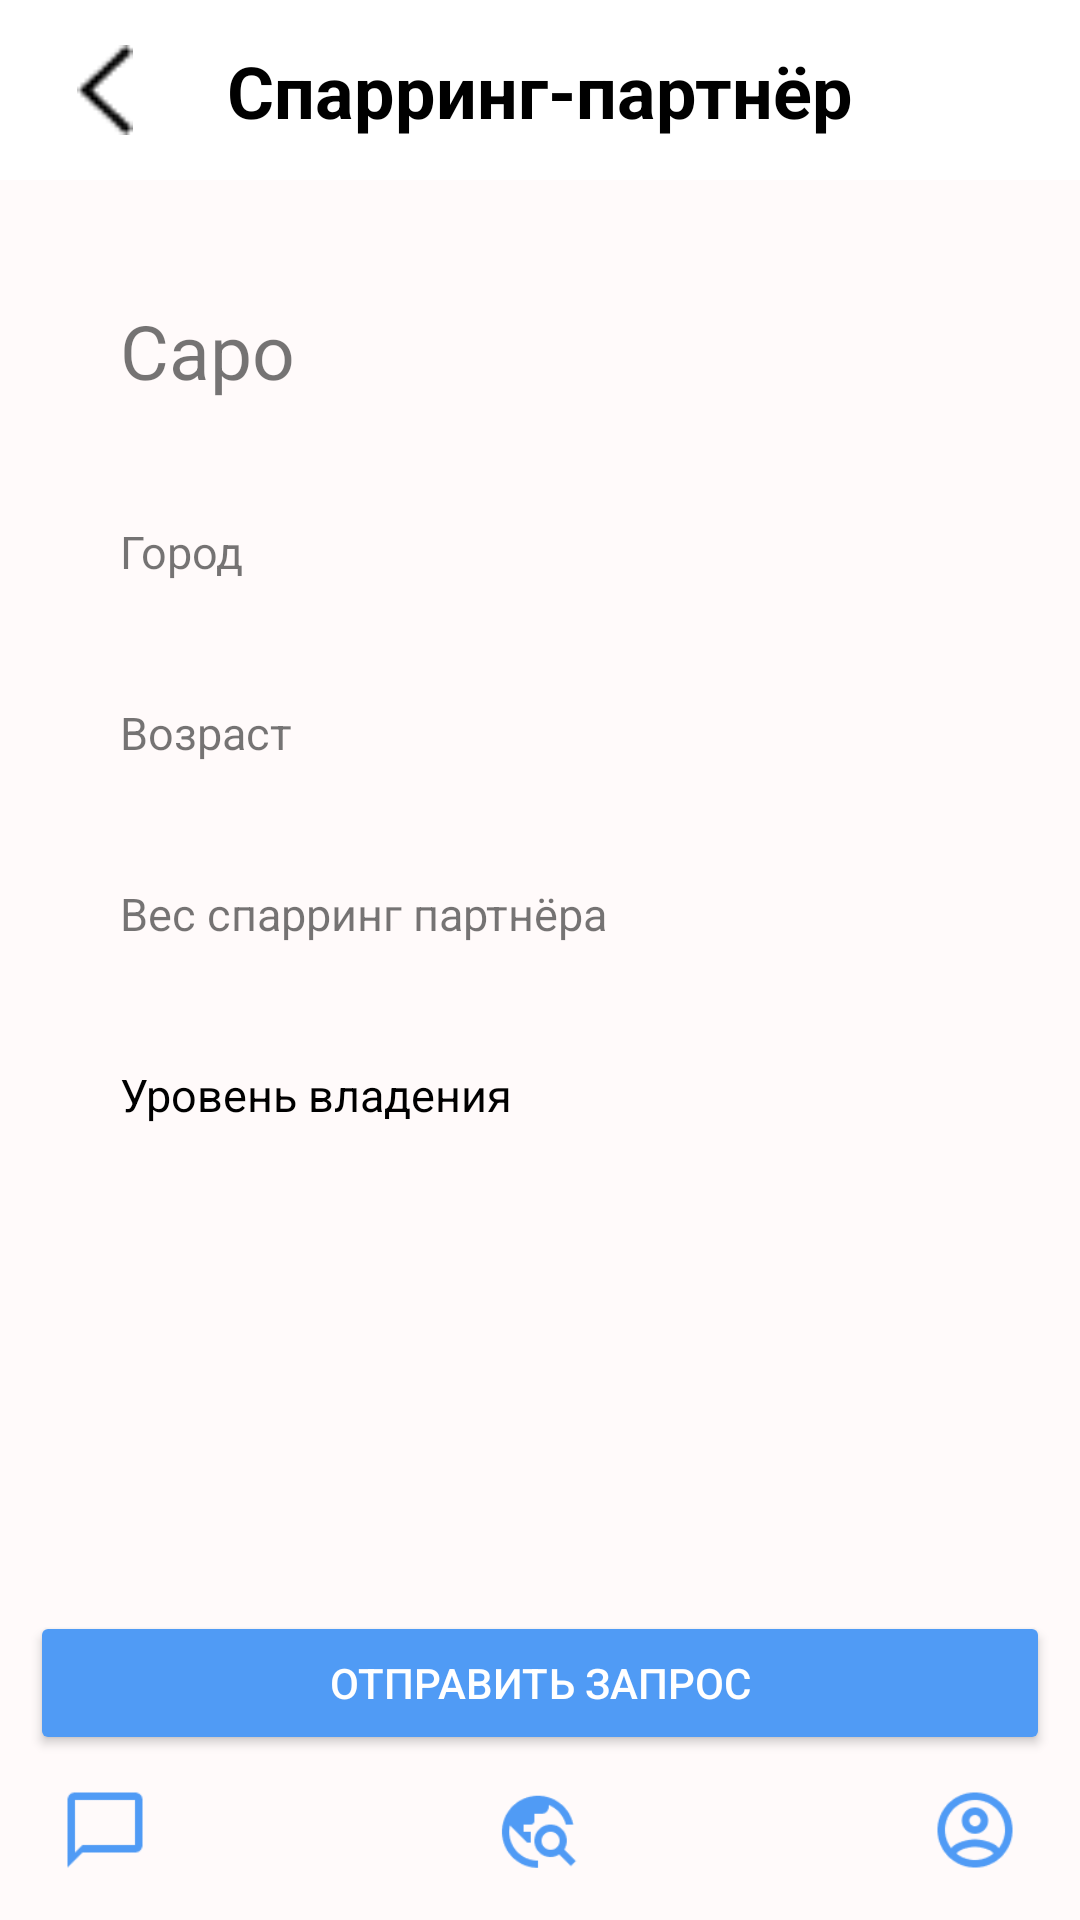

Android layout source for this screen:
<!-- AndroidManifest.xml: application theme Theme.OssApp -->
<!-- res/layout/activity_partner.xml -->
<?xml version="1.0" encoding="utf-8"?>
<androidx.constraintlayout.widget.ConstraintLayout xmlns:android="http://schemas.android.com/apk/res/android"
    xmlns:app="http://schemas.android.com/apk/res-auto"
    xmlns:tools="http://schemas.android.com/tools"
    android:layout_width="match_parent"
    android:layout_height="match_parent"
    android:background="@color/light_grey"
    tools:context=".PartnerActivity">

    <androidx.constraintlayout.widget.ConstraintLayout
        android:id="@+id/head"
        android:layout_width="match_parent"
        android:layout_height="60dp"
        android:background="@color/white"
        app:layout_constraintEnd_toEndOf="parent"
        app:layout_constraintStart_toStartOf="parent"
        app:layout_constraintTop_toTopOf="parent">

        <ImageView
            android:id="@+id/back_to_list"
            android:layout_width="30dp"
            android:layout_height="30dp"
            android:layout_margin="20dp"
            android:layout_marginLeft="15dp"
            android:clickable="true"
            android:focusable="true"
            android:onClick="backToList"
            android:src="@drawable/vector"
            app:layout_constraintBottom_toBottomOf="parent"
            app:layout_constraintStart_toStartOf="parent"
            app:layout_constraintTop_toTopOf="parent" />

        <TextView
            android:id="@+id/textView"
            style="@style/header"
            android:layout_height="wrap_content"
            android:layout_margin="20dp"
            android:text="@string/partner"
            android:textAlignment="center"
            app:layout_constraintBottom_toBottomOf="parent"
            app:layout_constraintEnd_toEndOf="parent"
            app:layout_constraintStart_toStartOf="parent"
            app:layout_constraintTop_toTopOf="parent" />

    </androidx.constraintlayout.widget.ConstraintLayout>

    <LinearLayout
        android:layout_width="match_parent"
        android:layout_height="wrap_content"
        android:orientation="vertical"
        android:layout_margin="20dp"
        app:layout_constraintTop_toBottomOf="@id/head"
        >
        <TextView
            android:layout_width="match_parent"
            android:layout_height="wrap_content"
            android:id="@+id/partners_name"
            android:textSize="25dp"
            android:text="Capo"
            android:layout_margin="20dp"
            />
        <TextView
            android:layout_width="match_parent"
            android:layout_height="wrap_content"
            android:id="@+id/partners_city"
            android:text="@string/city"
            android:layout_margin="20dp"
            android:textSize="15dp"
            />
        <TextView
            android:layout_width="match_parent"
            android:layout_height="wrap_content"
            android:id="@+id/partners_age"
            android:text="@string/age"
            android:layout_margin="20dp"
            android:textSize="15dp"
            />
        <TextView
            android:layout_width="match_parent"
            android:layout_height="wrap_content"
            android:id="@+id/partners_weight"
            android:text="@string/just_weight"
            android:layout_margin="20dp"
            android:textSize="15dp"
            />
        <TextView
            android:layout_width="match_parent"
            android:layout_height="wrap_content"
            style="@style/filters_button"
            android:id="@+id/partners_style_level"
            android:text="@string/level_master"
            android:layout_margin="20dp"
            android:textSize="15dp"
            />
    </LinearLayout>

    <Button
        android:layout_width="match_parent"
        android:layout_height="wrap_content"
        style="@style/buttonPrimary"
        android:padding="10dp"
        android:layout_margin="10dp"
        android:text="@string/send_query"
        app:layout_constraintBottom_toTopOf="@id/footer"
        />

    <LinearLayout
        android:id="@+id/footer"
        android:layout_width="match_parent"
        android:layout_height="wrap_content"
        android:orientation="horizontal"
        app:layout_constraintBottom_toBottomOf="parent">

        <androidx.constraintlayout.widget.ConstraintLayout
            android:layout_width="match_parent"
            android:layout_height="match_parent"
            android:layout_marginBottom="15dp">

            <ImageView
                android:layout_width="30dp"
                android:layout_height="30dp"
                android:layout_marginLeft="20dp"
                android:clickable="true"
                android:onClick="toQueries"
                android:src="@drawable/chat_24px_active3x"
                android:text="Queries"
                app:layout_constraintBottom_toBottomOf="parent"
                app:layout_constraintStart_toStartOf="parent" />

            <ImageView
                
                android:layout_width="30dp"
                android:layout_height="30dp"
                android:clickable="true"
                android:onClick="search"
                android:src="@drawable/search_24px_active3x"
                android:text="Partners"
                app:layout_constraintEnd_toEndOf="parent"
                app:layout_constraintHorizontal_bias="0.498"
                app:layout_constraintStart_toStartOf="parent"
                app:layout_constraintTop_toTopOf="parent" />

            <ImageView
                android:layout_width="30dp"
                android:layout_height="30dp"
                android:layout_marginRight="20dp"
                android:clickable="true"
                android:onClick="toProfile"
                android:src="@drawable/profile_24px_active3x"
                android:text="Profile"
                app:layout_constraintBottom_toBottomOf="parent"
                app:layout_constraintEnd_toEndOf="parent" />

        </androidx.constraintlayout.widget.ConstraintLayout>

    </LinearLayout>

</androidx.constraintlayout.widget.ConstraintLayout>
<!-- resources referenced by this layout -->
<resources>
  <color name="light_grey">#FFFAFA</color>
  <color name="white">#FFFFFFFF</color>
  <!-- drawable chat_24px_active3x: png bitmap (drawable, 529 bytes) -->
  <!-- drawable profile_24px_active3x: png bitmap (drawable, 2230 bytes) -->
  <!-- drawable search_24px_active3x: png bitmap (drawable, 1875 bytes) -->
  <!-- drawable vector: png bitmap (drawable-v24, 245 bytes) -->
  <string name="age">Возраст</string>
  <string name="city">Город</string>
  <string name="just_weight">Вес спарринг партнёра</string>
  <string name="level_master">Уровень владения</string>
  <string name="partner">Спарринг-партнёр</string>
  <string name="send_query">ОТПРАВИТЬ ЗАПРОС</string>
  <style name="buttonPrimary">
          <item name="android:layout_width">342dp</item>
          <item name="android:layout_height">55dp</item>
          <item name="android:textColor">@color/white</item>
          <item name="backgroundTint">#509BF5</item>
          <item name="cornerRadius">12dp</item>
      </style>
  <style name="filters_button">
          <item name="android:layout_width">wrap_content</item>
          <item name="android:layout_height">wrap_content</item>
          <item name="android:backgroundTint">@color/white</item>
          <item name="android:textColor">@color/black</item>
          <item name="android:textSize">12sp</item>
          <item name="cornerRadius">15dp</item>
      </style>
  <style name="header">
          <item name="android:textAlignment">center</item>
          <item name="android:layout_width">281dp</item>
          <item name="android:layout_height">24dp</item>
          <item name="android:textColor">@color/black</item>
          <item name="android:textSize">24sp</item>
          <item name="android:textStyle">bold</item>
          <item name="android:layout_marginTop">16dp</item>
      </style>
  <style name="Theme.OssApp" parent="Theme.MaterialComponents.DayNight.DarkActionBar">
          
          <item name="colorPrimary">@color/purple_500</item>
          <item name="colorPrimaryVariant">@color/purple_700</item>
          <item name="colorOnPrimary">@color/white</item>
          
          <item name="colorSecondary">@color/teal_200</item>
          <item name="colorSecondaryVariant">@color/teal_700</item>
          <item name="colorOnSecondary">@color/black</item>
          
          <item name="android:statusBarColor" tools:targetApi="l">?attr/colorPrimaryVariant</item>
          
      </style>
  <color name="black">#FF000000</color>
  <color name="purple_500">#4169E1</color>
  <color name="purple_700">#4682B4</color>
  <color name="teal_200">#FF03DAC5</color>
  <color name="teal_700">#FF018786</color>
</resources>
